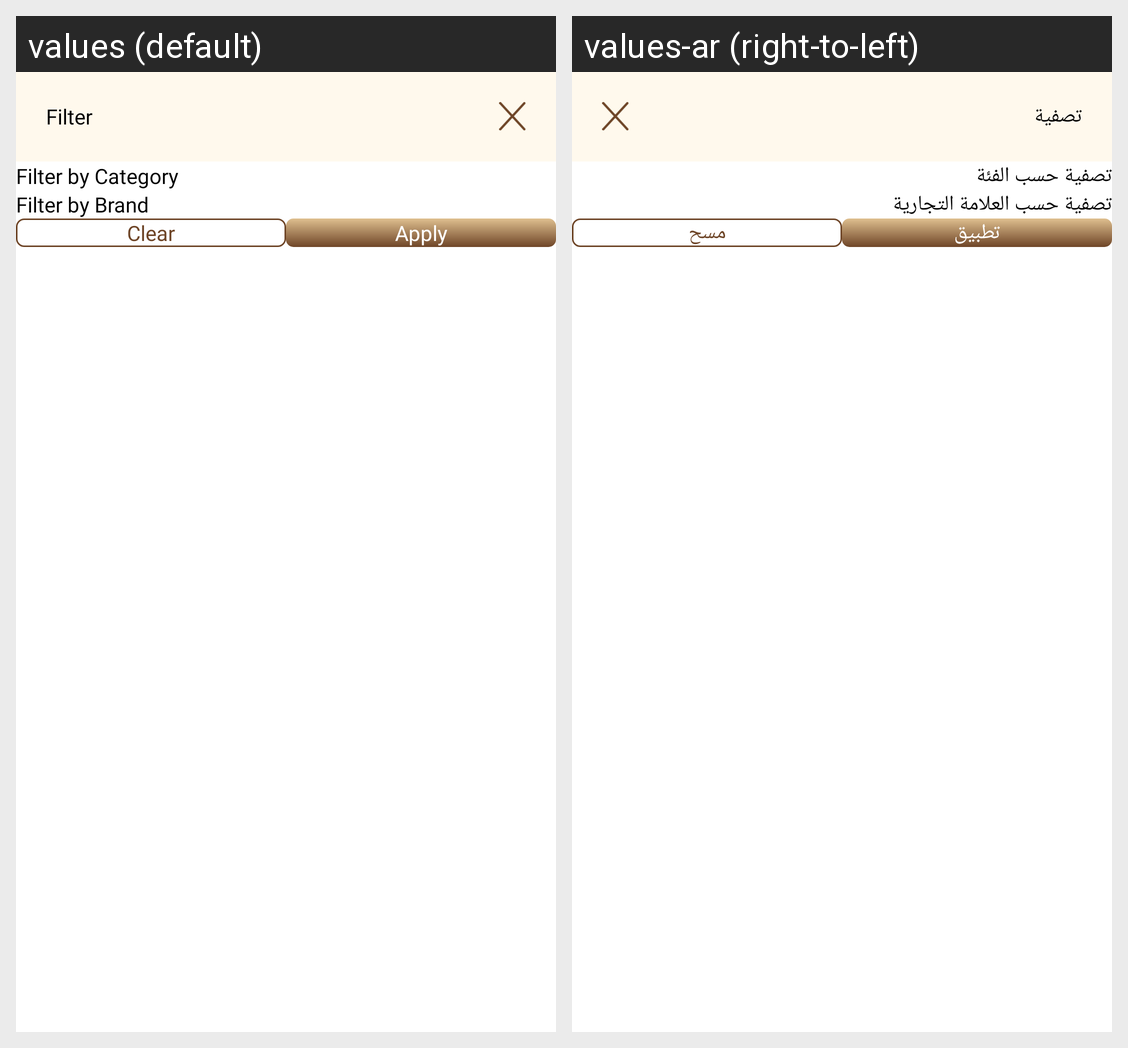

Translations of the strings shown on this Android screen, per locale in the grid:
Android screen res/layout/product_filter_dialog.xml rendered under 2 locales, left to right: values (default), values-ar (right-to-left). Device: Nexus 5 (rendered at 1080×1920; each locale shown at half size, 540×960, under a caption strip naming it); theme Theme.DesynatDealer.
Strings drawn on this screen, with the default value and each locale's value (text and hints the layout hard-codes, and strings that could not be matched under every locale, appear in the picture but are not listed):

filter
  values: Filter
  values-ar: تصفية

filter_by_category
  values: Filter by Category
  values-ar: تصفية حسب الفئة

filter_by_brand
  values: Filter by Brand
  values-ar: تصفية حسب العلامة التجارية

clear
  values: Clear
  values-ar: مسح

apply
  values: Apply
  values-ar: تطبيق
